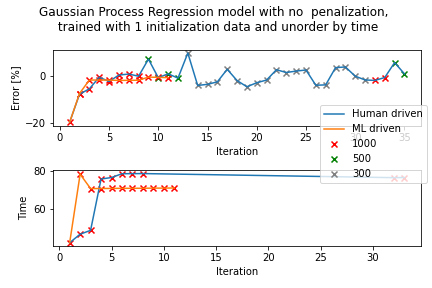

Data behind this chart, as committed beside it:
liquid, pipette, volume, aspiration_rate, dispense_rate, blow_out_rate, delay_aspirate, delay_dispense, delay_blow_out, touch_tip_aspirate, touch_tip_dispense, density, time, mi, mf, m, %error, Transfer_Observation, Comment
Viscosity_std_398, p1000, 1000, 27.5, 27.5, 0, 0, 0, 0, True, False, 0.8672, 78.39, 22.16, 22.96, 0.8026, -7.449, incomplete dispense, 
Viscosity_std_398, p1000, 1000, 44.5, 27.2, 0, 4.3, 1.6, 0, True, False, 0.8672, 70.76, 22.96, 23.81, 0.8527, -1.672, Within tolerance of 1000uL, 
Viscosity_std_398, p1000, 1000, 44.5, 27.2, 0, 4.3, 1.6, 0, True, False, 0.8672, 70.79, 23.81, 24.67, 0.8527, -1.672, within tolerance of 1000uL, 
Viscosity_std_398, p1000, 1000, 44.5, 27.2, 0, 4.3, 1.6, 0, True, False, 0.8672, 70.85, 24.67, 25.52, 0.8525, -1.695, within tolerance of 1000uL, 
Viscosity_std_398, p1000, 1000, 44.5, 27.2, 0, 4.3, 1.6, 0, True, False, 0.8672, 70.89, 25.52, 26.37, 0.8513, -1.833, within tolerance of 1000uL, 
Viscosity_std_398, p1000, 1000, 44.5, 27.2, 0, 4.3, 1.6, 0, True, False, 0.8672, 70.91, 26.37, 27.22, 0.8517, -1.787, within tolerance of 1000uL, 
Viscosity_std_398, p1000, 1000, 44.5, 27.2, 0, 4.3, 1.6, 0, True, False, 0.8672, 70.93, 27.22, 28.07, 0.8519, -1.764, within tolerance of 1000uL, 
Viscosity_std_398, p1000, 1000, 44.5, 27.2, 0, 4.3, 1.6, 0, True, False, 0.8672, 71, 28.07, 28.94, 0.8636, -0.4151, within tolerance of 1000uL, 
Viscosity_std_398, p1000, 1000, 44.5, 27.2, 0, 4.3, 1.6, 0, True, False, 0.8672, 71.01, 28.94, 29.8, 0.8627, -0.5189, within tolerance of 1000uL, 
Viscosity_std_398, p1000, 1000, 44.5, 27.2, 0, 4.3, 1.6, 0, True, False, 0.8672, 71.07, 29.8, 30.66, 0.8615, -0.6573, within tolerance of 1000uL, 
